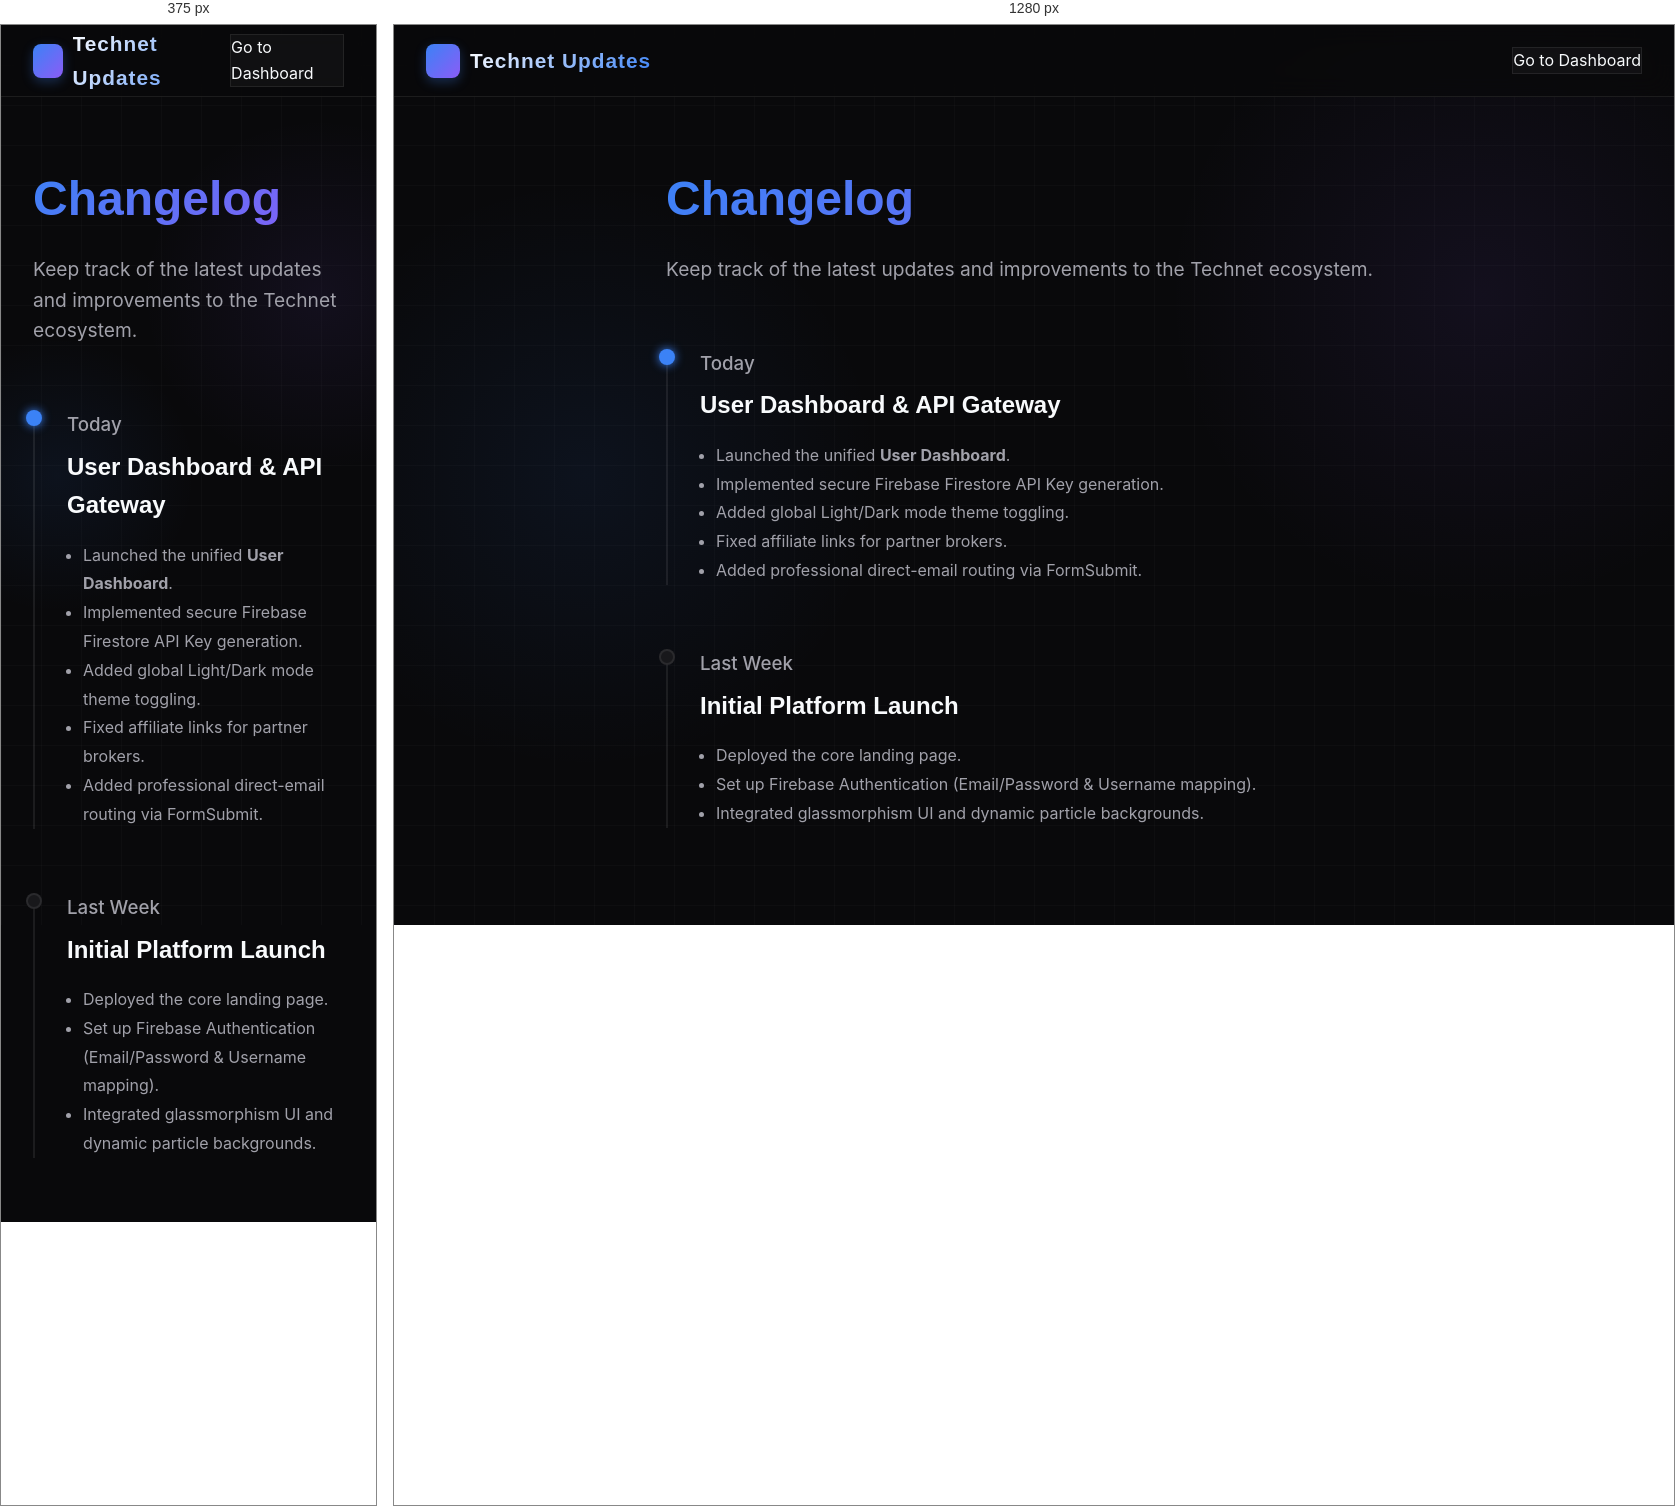
Rendered at 375 px and 1280 px, left to right.

<!-- file: changelog.html -->
<!DOCTYPE html>
<html lang="en">
<head>
  <meta charset="UTF-8">
  <meta name="viewport" content="width=device-width, initial-scale=1.0">
  <title>Changelog | Technet Technologies</title>
  <link rel="icon" type="image/x-icon" href="https://fonts.gstatic.com/s/i/short-term/release/googlesymbols/blur_on/default/24px.svg">
  <link href="https://fonts.googleapis.com/css2?family=Inter:wght@400;500;600;700&family=Outfit:wght@400;600;800&display=swap" rel="stylesheet">
  <link rel="stylesheet" href="https://cdnjs.cloudflare.com/ajax/libs/font-awesome/6.4.0/css/all.min.css">
  <link rel="stylesheet" href="style.css">
</head>
<body>
  <nav style="justify-content: space-between;">
    <a href="index.html" class="logo">
      <div class="logo-icon"><i class="fa-solid fa-bolt"></i></div>
      <div class="logo-text">Technet Updates</div>
    </a>
    <a href="dashboard.html" class="btn-outline">Go to Dashboard</a>
  </nav>

  <div style="max-width: 800px; margin: 4rem auto; padding: 0 2rem;">
    <h1 style="font-size: 3rem; margin-bottom: 1rem; background: linear-gradient(135deg, var(--primary), var(--accent)); -webkit-background-clip: text; -webkit-text-fill-color: transparent;">Changelog</h1>
    <p style="color: var(--text-muted); font-size: 1.2rem; margin-bottom: 4rem;">Keep track of the latest updates and improvements to the Technet ecosystem.</p>

    <div style="position: relative; border-left: 2px solid var(--border-light); padding-left: 2rem; margin-bottom: 4rem;">
      <div style="position: absolute; left: -9px; top: 0; width: 16px; height: 16px; border-radius: 50%; background: var(--primary); box-shadow: 0 0 10px var(--primary);"></div>
      <h3 style="color: var(--text-muted); font-family: 'Inter'; font-weight: 500; margin-bottom: 0.5rem;">Today</h3>
      <h2 style="margin-bottom: 1rem;">User Dashboard & API Gateway</h2>
      <ul style="color: var(--text-muted); line-height: 1.8; margin-left: 1rem;">
        <li>Launched the unified <strong>User Dashboard</strong>.</li>
        <li>Implemented secure Firebase Firestore API Key generation.</li>
        <li>Added global Light/Dark mode theme toggling.</li>
        <li>Fixed affiliate links for partner brokers.</li>
        <li>Added professional direct-email routing via FormSubmit.</li>
      </ul>
    </div>

    <div style="position: relative; border-left: 2px solid var(--border-light); padding-left: 2rem; margin-bottom: 4rem;">
      <div style="position: absolute; left: -9px; top: 0; width: 16px; height: 16px; border-radius: 50%; background: var(--bg-card); border: 2px solid var(--border-light);"></div>
      <h3 style="color: var(--text-muted); font-family: 'Inter'; font-weight: 500; margin-bottom: 0.5rem;">Last Week</h3>
      <h2 style="margin-bottom: 1rem;">Initial Platform Launch</h2>
      <ul style="color: var(--text-muted); line-height: 1.8; margin-left: 1rem;">
        <li>Deployed the core landing page.</li>
        <li>Set up Firebase Authentication (Email/Password & Username mapping).</li>
        <li>Integrated glassmorphism UI and dynamic particle backgrounds.</li>
      </ul>
    </div>
  </div>
  <script src="main.js"></script>
</body>
</html>







/* @media block from style.css */
@media (max-width: 768px) {
  .overview-section {
    grid-template-columns: 1fr;
    gap: 2rem;
  }
}

/* @media block from style.css */
@media(max-width:768px){
  .nav-links, .nav-auth {display:none;}
  .founder-card{flex-direction:column;text-align:center;}
  .founder-info{display:flex;flex-direction:column;align-items:center;}
}